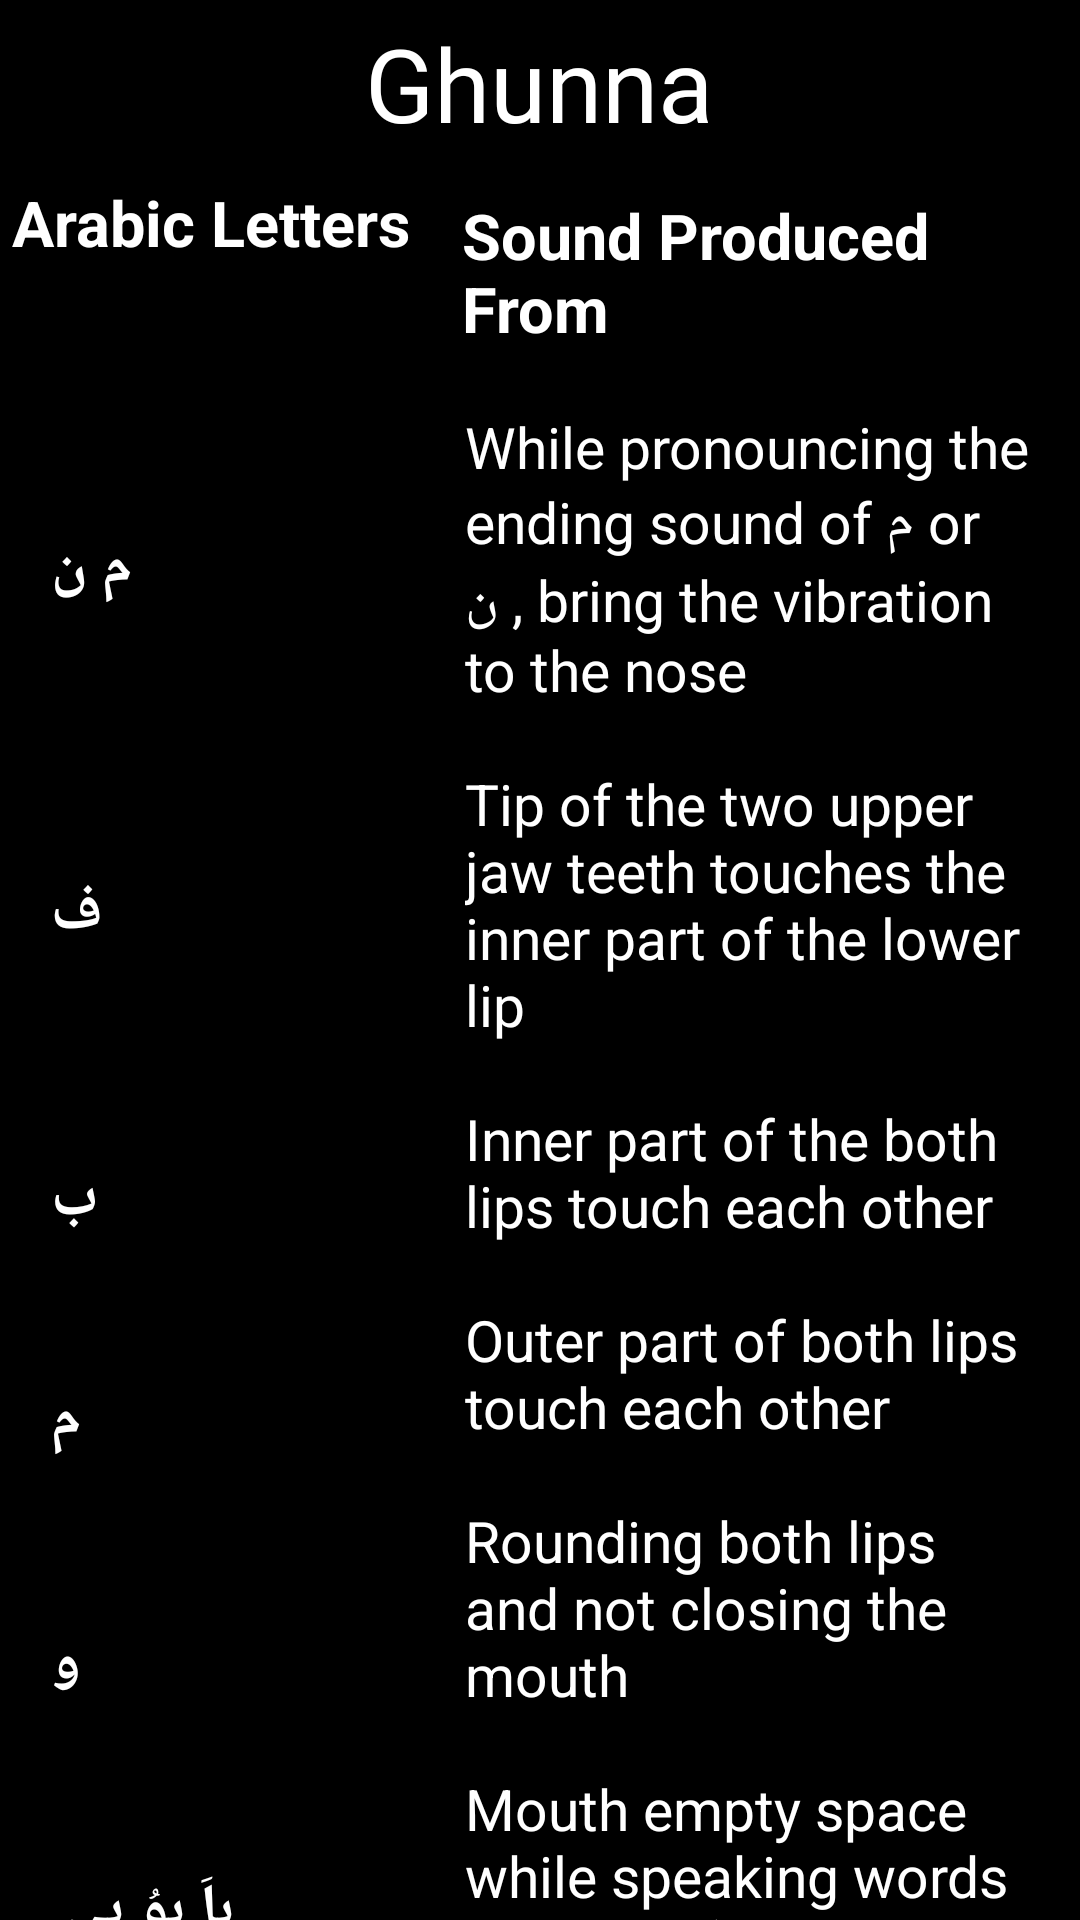

This screen was rendered from an Android layout file. Write that file and the resources it references.
<!-- AndroidManifest.xml: application theme Theme.AppCompat.Light.NoActionBar -->
<!-- res/layout/activity_ghunna.xml -->
<?xml version="1.0" encoding="utf-8"?>
<androidx.constraintlayout.widget.ConstraintLayout xmlns:android="http://schemas.android.com/apk/res/android"
    xmlns:app="http://schemas.android.com/apk/res-auto"
    xmlns:tools="http://schemas.android.com/tools"
    android:layout_width="match_parent"
    android:layout_height="match_parent"
    android:background="@color/black"
    tools:context=".Ghunna">

    <TextView
        android:id="@+id/textView7"
        android:layout_width="wrap_content"
        android:layout_height="wrap_content"
        android:layout_marginTop="5dp"
        android:fontFamily="@font/josefin_sans_bold"
        android:text="Ghunna"
        android:textColor="@color/white"
        android:textSize="34sp"
        app:layout_constraintEnd_toEndOf="parent"
        app:layout_constraintHorizontal_bias="0.498"
        app:layout_constraintStart_toStartOf="parent"
        app:layout_constraintTop_toTopOf="parent" />

    <TextView
        android:id="@+id/textView8"
        android:layout_width="wrap_content"
        android:layout_height="wrap_content"
        android:layout_marginStart="4dp"
        android:layout_marginTop="60dp"
        android:text="Arabic Letters"
        android:textColor="@color/white"
        android:textSize="21sp"
        android:textStyle="bold"
        app:layout_constraintStart_toStartOf="parent"
        app:layout_constraintTop_toTopOf="parent" />

    <MultiAutoCompleteTextView
        android:id="@+id/textView9"
        android:layout_width="200dp"
        android:layout_height="wrap_content"
        android:layout_marginStart="12dp"
        android:layout_marginTop="4dp"
        android:layout_marginEnd="9dp"
        android:text="Sound Produced From"
        android:textColor="@color/white"
        android:textSize="21sp"
        android:textStyle="bold"
        app:layout_constraintEnd_toEndOf="parent"
        app:layout_constraintStart_toEndOf="@+id/textView8"
        app:layout_constraintTop_toBottomOf="@+id/textView7" />

    <TextView
        android:id="@+id/textView10"
        android:layout_width="wrap_content"
        android:layout_height="wrap_content"
        android:layout_marginStart="17dp"
        android:layout_marginTop="87dp"
        android:text="م ن"
        android:textColor="@color/white"
        android:textSize="20sp"
        android:textStyle="bold"
        app:layout_constraintStart_toStartOf="parent"
        app:layout_constraintTop_toBottomOf="@+id/textView8" />


    <TextView
        android:id="@+id/textView12"
        android:layout_width="wrap_content"
        android:layout_height="wrap_content"
        android:layout_marginStart="17dp"
        android:layout_marginTop="88dp"
        android:text="ف"
        android:textColor="@color/white"
        android:textSize="20sp"
        android:textStyle="bold"
        app:layout_constraintStart_toStartOf="parent"
        app:layout_constraintTop_toBottomOf="@+id/textView10" />

    <MultiAutoCompleteTextView
        android:id="@+id/multiAutoCompleteTextView"
        android:layout_width="200dp"
        android:layout_height="wrap_content"
        android:layout_marginStart="138dp"
        android:layout_marginTop="2dp"
        android:layout_marginEnd="9dp"
        android:text="While pronouncing the ending sound of م or ن , bring the vibration to the nose"
        android:textColor="@color/white"
        android:textSize="19sp"
        app:layout_constraintEnd_toEndOf="parent"
        app:layout_constraintHorizontal_bias="1.0"
        app:layout_constraintStart_toEndOf="@+id/textView10"
        app:layout_constraintTop_toBottomOf="@+id/textView9" />

    <AutoCompleteTextView
        android:id="@+id/autoCompleteTextView"
        android:layout_width="200dp"
        android:layout_height="wrap_content"
        android:layout_marginTop="2dp"
        android:layout_marginEnd="9dp"
        android:text="Tip of the two upper jaw teeth touches the inner part of the lower lip "
        android:textColor="@color/white"
        android:textSize="19sp"
        app:layout_constraintEnd_toEndOf="parent"
        app:layout_constraintTop_toBottomOf="@+id/multiAutoCompleteTextView" />

    <TextView
        android:id="@+id/textView18"
        android:layout_width="wrap_content"
        android:layout_height="wrap_content"
        android:layout_marginStart="17dp"
        android:layout_marginTop="68dp"
        android:text="ب"
        android:textColor="@color/white"
        android:textSize="20sp"
        android:textStyle="bold"
        app:layout_constraintStart_toStartOf="parent"
        app:layout_constraintTop_toBottomOf="@+id/textView12" />

    <MultiAutoCompleteTextView
        android:id="@+id/multiAutoCompleteTextView2"
        android:layout_width="200dp"
        android:layout_height="wrap_content"
        android:layout_marginTop="2dp"
        android:layout_marginEnd="9dp"
        android:text="Inner part of the both lips touch each other"
        android:textColor="@color/white"

        android:textSize="19sp"
        app:layout_constraintEnd_toEndOf="parent"
        app:layout_constraintTop_toBottomOf="@+id/autoCompleteTextView" />

    <TextView
        android:id="@+id/textView19"
        android:layout_width="wrap_content"
        android:layout_height="wrap_content"
        android:layout_marginStart="17dp"
        android:layout_marginTop="46dp"
        android:text="م"
        android:textColor="@color/white"
        android:textSize="20sp"
        android:textStyle="bold"
        app:layout_constraintStart_toStartOf="parent"
        app:layout_constraintTop_toBottomOf="@+id/textView18" />

    <TextView
        android:id="@+id/textView20"
        android:layout_width="wrap_content"
        android:layout_height="wrap_content"
        android:layout_marginStart="17dp"
        android:layout_marginTop="54dp"
        android:text="و"
        android:textColor="@color/white"
        android:textSize="20sp"
        android:textStyle="bold"
        app:layout_constraintStart_toStartOf="parent"
        app:layout_constraintTop_toBottomOf="@+id/textView19" />

    <TextView
        android:id="@+id/textView21"
        android:layout_width="wrap_content"
        android:layout_height="wrap_content"
        android:layout_marginStart="17dp"
        android:layout_marginTop="55dp"
        android:text="باَ بوُ بىِ "
        android:textColor="@color/white"
        android:textSize="20sp"
        android:textStyle="bold"
        app:layout_constraintStart_toStartOf="parent"
        app:layout_constraintTop_toBottomOf="@+id/textView20" />

    <MultiAutoCompleteTextView
        android:id="@+id/multiAutoCompleteTextView3"
        android:layout_width="200dp"
        android:layout_height="wrap_content"
        android:layout_marginTop="2dp"
        android:layout_marginEnd="9dp"
        android:text="Outer part of both lips touch each other  "
        android:textColor="@color/white"
        android:textSize="19sp"

        app:layout_constraintEnd_toEndOf="parent"
        app:layout_constraintTop_toBottomOf="@+id/multiAutoCompleteTextView2" />

    <MultiAutoCompleteTextView
        android:id="@+id/multiAutoCompleteTextView4"
        android:layout_width="200dp"
        android:layout_height="wrap_content"
        android:layout_marginTop="2dp"
        android:layout_marginEnd="9dp"
        android:text="Rounding both lips and not closing the mouth  "
        android:textColor="@color/white"
        android:textSize="19sp"

        app:layout_constraintEnd_toEndOf="parent"
        app:layout_constraintTop_toBottomOf="@+id/multiAutoCompleteTextView3" />

    <MultiAutoCompleteTextView
        android:id="@+id/multiAutoCompleteTextView5"
        android:layout_width="200dp"
        android:layout_height="wrap_content"
        android:layout_marginTop="2dp"
        android:layout_marginEnd="9dp"
        android:text="Mouth empty space while speaking words like  باَ بوُ بىِ  "
        android:textColor="@color/white"
        android:textSize="19sp"

        app:layout_constraintEnd_toEndOf="parent"
        app:layout_constraintTop_toBottomOf="@+id/multiAutoCompleteTextView4" />

</androidx.constraintlayout.widget.ConstraintLayout>
<!-- resources referenced by this layout -->
<resources>

  <!-- not gathered from this repository: default colours our renderer supplied (Android Studio template values) -->
  <color name="black">#FF000000</color>
  <color name="white">#FFFFFFFF</color>
</resources>
